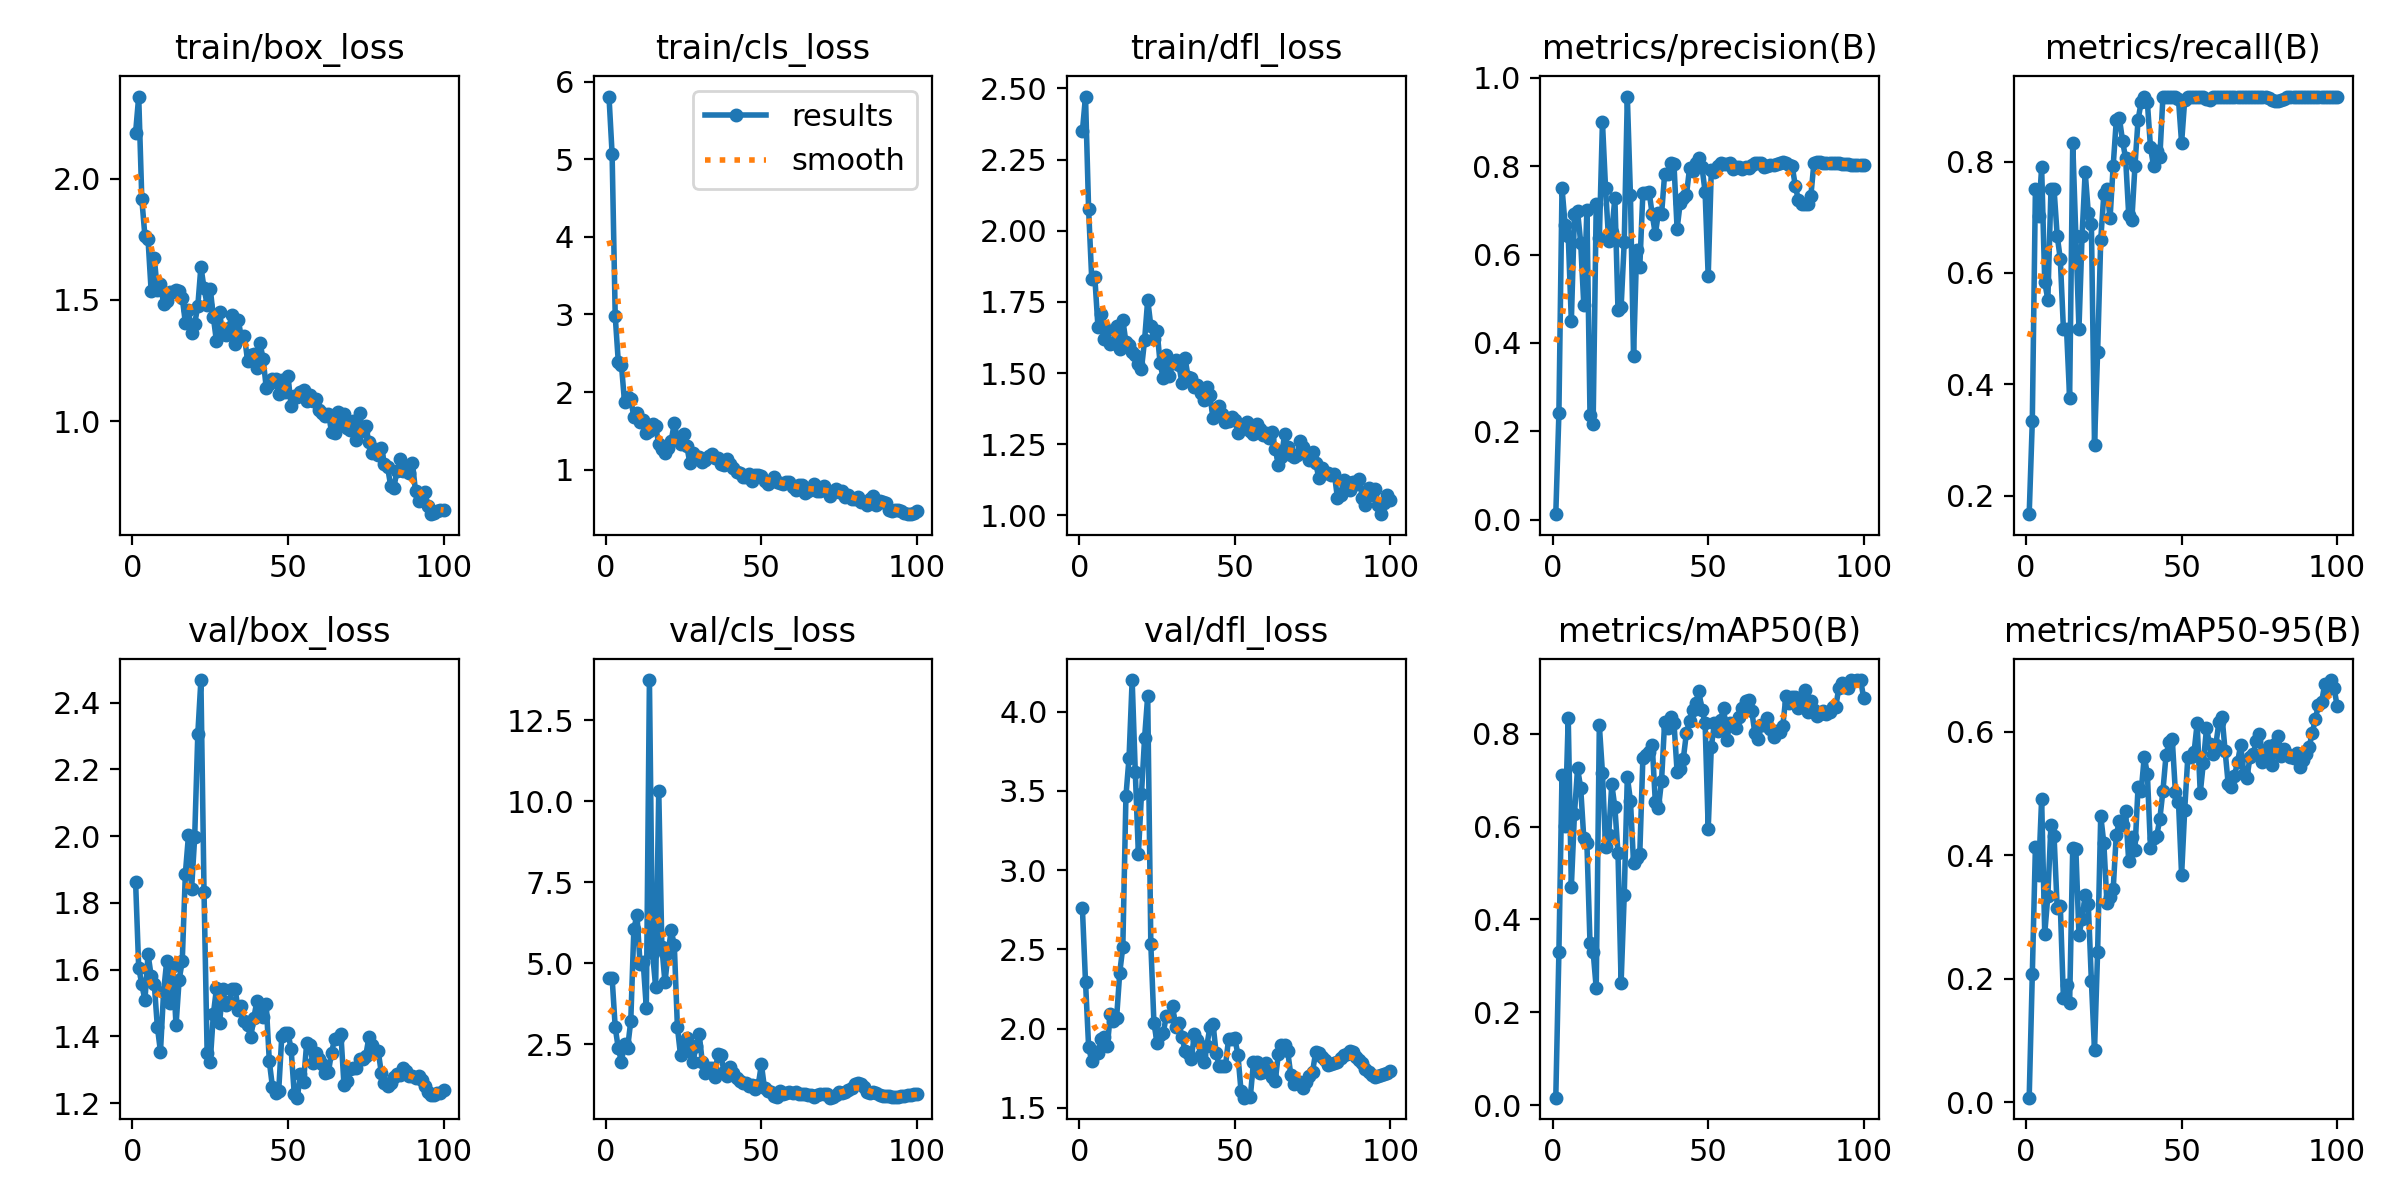

The data file committed next to this chart (first rows):
epoch, train/box_loss, train/cls_loss, train/dfl_loss, metrics/precision(B), metrics/recall(B), metrics/mAP50(B), metrics/mAP50-95(B), val/box_loss, val/cls_loss, val/dfl_loss, lr/pg0, lr/pg1, lr/pg2
1, 2.19, 5.807, 2.35, 0.01225, 0.1667, 0.01587, 0.00726, 1.863, 4.534, 2.759, 6.668e-05, 6.668e-05, 6.668e-05
2, 2.339, 5.07, 2.471, 0.2409, 0.3333, 0.3296, 0.2067, 1.606, 4.552, 2.296, 0.0001485, 0.0001485, 0.0001485
3, 1.917, 2.982, 2.075, 0.7507, 0.75, 0.7116, 0.4129, 1.556, 3.021, 1.886, 0.0002288, 0.0002288, 0.0002288
4, 1.763, 2.384, 1.832, 0.6673, 0.7021, 0.6014, 0.3672, 1.508, 2.365, 1.792, 0.0003073, 0.0003073, 0.0003073
5, 1.751, 2.355, 1.837, 0.6431, 0.7893, 0.8351, 0.4908, 1.646, 1.962, 1.854, 0.0003842, 0.0003842, 0.0003842
6, 1.537, 1.867, 1.662, 0.4494, 0.5833, 0.4704, 0.2726, 1.582, 2.515, 1.845, 0.0004595, 0.0004595, 0.0004595
7, 1.675, 1.933, 1.709, 0.6921, 0.5517, 0.6272, 0.3343, 1.558, 2.395, 1.936, 0.0005331, 0.0005331, 0.0005331
8, 1.54, 1.913, 1.62, 0.6981, 0.75, 0.7253, 0.4493, 1.429, 3.209, 1.947, 0.0006051, 0.0006051, 0.0006051
9, 1.565, 1.674, 1.65, 0.6273, 0.75, 0.6841, 0.4302, 1.354, 6.061, 1.887, 0.0006754, 0.0006754, 0.0006754
10, 1.484, 1.734, 1.603, 0.4866, 0.6667, 0.5748, 0.3148, 1.534, 6.484, 2.089, 0.0007441, 0.0007441, 0.0007441
11, 1.496, 1.613, 1.606, 0.701, 0.625, 0.5645, 0.3182, 1.625, 4.963, 2.049, 0.0008111, 0.0008111, 0.0008111
12, 1.532, 1.641, 1.665, 0.2371, 0.5, 0.349, 0.1692, 1.501, 5.025, 2.067, 0.0008764, 0.0008764, 0.0008764
13, 1.532, 1.478, 1.585, 0.216, 0.5, 0.3308, 0.1891, 1.612, 3.621, 2.351, 0.0009401, 0.0009401, 0.0009401
14, 1.54, 1.497, 1.687, 0.7143, 0.375, 0.2521, 0.1605, 1.433, 13.74, 2.514, 0.001002, 0.001002, 0.001002
15, 1.539, 1.583, 1.608, 0.6368, 0.8333, 0.818, 0.4119, 1.569, 5.298, 3.467, 0.001063, 0.001063, 0.001063
16, 1.51, 1.557, 1.6, 0.9, 0.6667, 0.7163, 0.41, 1.625, 4.272, 3.709, 0.001121, 0.001121, 0.001121
17, 1.406, 1.329, 1.573, 0.75, 0.5, 0.5556, 0.2711, 1.887, 10.31, 4.199, 0.001179, 0.001179, 0.001179
18, 1.458, 1.262, 1.563, 0.6314, 0.6667, 0.5811, 0.296, 2.002, 5.493, 3.622, 0.001234, 0.001234, 0.001234
19, 1.365, 1.216, 1.533, 0.6505, 0.7813, 0.6914, 0.3348, 1.842, 4.405, 3.102, 0.001288, 0.001288, 0.001288
20, 1.402, 1.28, 1.515, 0.7289, 0.7083, 0.6415, 0.3209, 1.997, 5.319, 3.482, 0.00134, 0.00134, 0.00134
21, 1.475, 1.374, 1.616, 0.4736, 0.687, 0.5425, 0.1955, 2.306, 6.013, 3.834, 0.001337, 0.001337, 0.001337
22, 1.637, 1.599, 1.758, 0.4806, 0.2917, 0.2634, 0.08398, 2.468, 5.549, 4.1, 0.00132, 0.00132, 0.00132
23, 1.549, 1.403, 1.666, 0.6276, 0.4583, 0.4517, 0.2435, 1.834, 3.019, 2.533, 0.001304, 0.001304, 0.001304
24, 1.48, 1.333, 1.619, 0.9577, 0.659, 0.7073, 0.4638, 1.351, 2.153, 2.036, 0.001287, 0.001287, 0.001287
25, 1.547, 1.456, 1.649, 0.7345, 0.7415, 0.6561, 0.4189, 1.325, 2.566, 1.91, 0.001271, 0.001271, 0.001271
26, 1.43, 1.312, 1.534, 0.3696, 0.75, 0.5217, 0.3227, 1.466, 2.688, 1.958, 0.001254, 0.001254, 0.001254
27, 1.329, 1.085, 1.481, 0.6111, 0.6981, 0.5316, 0.3314, 1.544, 2.274, 1.973, 0.001238, 0.001238, 0.001238
28, 1.45, 1.218, 1.565, 0.5712, 0.7917, 0.5408, 0.3443, 1.44, 1.946, 2.08, 0.001221, 0.001221, 0.001221
29, 1.36, 1.157, 1.489, 0.7394, 0.8738, 0.7479, 0.4331, 1.543, 2.445, 2.082, 0.001205, 0.001205, 0.001205
30, 1.357, 1.159, 1.536, 0.7405, 0.8779, 0.7539, 0.4546, 1.494, 2.81, 2.142, 0.001188, 0.001188, 0.001188
31, 1.387, 1.098, 1.547, 0.7421, 0.8376, 0.76, 0.4491, 1.502, 1.94, 2.009, 0.001172, 0.001172, 0.001172
32, 1.438, 1.131, 1.53, 0.6909, 0.8058, 0.7767, 0.4709, 1.542, 1.611, 2.037, 0.001155, 0.001155, 0.001155
33, 1.317, 1.18, 1.466, 0.6461, 0.7039, 0.6529, 0.3899, 1.541, 1.754, 1.948, 0.001139, 0.001139, 0.001139
34, 1.416, 1.201, 1.554, 0.6944, 0.6945, 0.6397, 0.4293, 1.48, 1.778, 1.859, 0.001122, 0.001122, 0.001122
35, 1.349, 1.157, 1.485, 0.6908, 0.7917, 0.6986, 0.4076, 1.491, 1.5, 1.844, 0.001106, 0.001106, 0.001106
36, 1.352, 1.156, 1.484, 0.7826, 0.8748, 0.8261, 0.51, 1.447, 2.201, 1.806, 0.001089, 0.001089, 0.001089
37, 1.249, 1.077, 1.45, 0.7827, 0.9064, 0.8119, 0.5035, 1.434, 2.155, 1.963, 0.001073, 0.001073, 0.001073
38, 1.272, 1.059, 1.459, 0.8077, 0.9167, 0.837, 0.5591, 1.397, 1.636, 1.93, 0.001056, 0.001056, 0.001056
39, 1.278, 1.143, 1.431, 0.8042, 0.9062, 0.8236, 0.5312, 1.454, 1.521, 1.835, 0.00104, 0.00104, 0.00104
40, 1.22, 1.079, 1.406, 0.6583, 0.8254, 0.7181, 0.4114, 1.507, 1.779, 1.786, 0.001023, 0.001023, 0.001023
41, 1.322, 1.019, 1.45, 0.7169, 0.7917, 0.7251, 0.4273, 1.478, 1.6, 1.887, 0.001007, 0.001007, 0.001007
42, 1.257, 0.9721, 1.421, 0.7285, 0.8186, 0.7463, 0.431, 1.459, 1.463, 2.012, 0.0009904, 0.0009904, 0.0009904
43, 1.139, 0.9525, 1.341, 0.7342, 0.8074, 0.8018, 0.4583, 1.498, 1.362, 2.03, 0.0009739, 0.0009739, 0.0009739
44, 1.155, 0.9006, 1.373, 0.7954, 0.9167, 0.8275, 0.5041, 1.325, 1.298, 1.844, 0.0009574, 0.0009574, 0.0009574
45, 1.175, 0.9123, 1.386, 0.7903, 0.9167, 0.8521, 0.5619, 1.249, 1.286, 1.763, 0.0009409, 0.0009409, 0.0009409
46, 1.174, 0.9418, 1.358, 0.8075, 0.9167, 0.8661, 0.5832, 1.23, 1.218, 1.763, 0.0009243, 0.0009243, 0.0009243
47, 1.114, 0.8564, 1.327, 0.8188, 0.9167, 0.8914, 0.5874, 1.236, 1.233, 1.765, 0.0009078, 0.0009078, 0.0009078
48, 1.169, 0.9267, 1.33, 0.7983, 0.9167, 0.8514, 0.5021, 1.401, 1.111, 1.935, 0.0008913, 0.0008913, 0.0008913
49, 1.122, 0.9272, 1.346, 0.7424, 0.9114, 0.8241, 0.4861, 1.41, 1.242, 1.934, 0.0008748, 0.0008748, 0.0008748
50, 1.188, 0.9199, 1.336, 0.5504, 0.8333, 0.5949, 0.3677, 1.411, 1.878, 1.939, 0.0008583, 0.0008583, 0.0008583
51, 1.062, 0.8509, 1.291, 0.7925, 0.9105, 0.7718, 0.4736, 1.362, 1.135, 1.835, 0.0008418, 0.0008418, 0.0008418
52, 1.105, 0.8225, 1.303, 0.7867, 0.9167, 0.8228, 0.5586, 1.229, 1.04, 1.607, 0.0008253, 0.0008253, 0.0008253
53, 1.101, 0.857, 1.312, 0.8013, 0.9167, 0.8063, 0.5586, 1.217, 1.012, 1.563, 0.0008088, 0.0008088, 0.0008088
54, 1.122, 0.9009, 1.329, 0.8067, 0.9167, 0.8306, 0.5661, 1.288, 0.8957, 1.576, 0.0007923, 0.0007923, 0.0007923
55, 1.127, 0.8475, 1.295, 0.8061, 0.9167, 0.8555, 0.6131, 1.264, 0.8769, 1.571, 0.0007758, 0.0007758, 0.0007758
56, 1.084, 0.8273, 1.288, 0.804, 0.9167, 0.7868, 0.5005, 1.38, 1.064, 1.786, 0.0007593, 0.0007593, 0.0007593
57, 1.106, 0.8124, 1.32, 0.8068, 0.9167, 0.8242, 0.5495, 1.375, 0.9577, 1.791, 0.0007428, 0.0007428, 0.0007428
58, 1.083, 0.836, 1.304, 0.7933, 0.9119, 0.8218, 0.605, 1.32, 0.9924, 1.719, 0.0007263, 0.0007263, 0.0007263
59, 1.09, 0.8436, 1.281, 0.7986, 0.9096, 0.8129, 0.5796, 1.35, 1.025, 1.724, 0.0007098, 0.0007098, 0.0007098
60, 1.046, 0.7801, 1.288, 0.798, 0.9167, 0.8366, 0.5641, 1.332, 1.003, 1.781, 0.0006933, 0.0006933, 0.0006933
... 40 more rows
